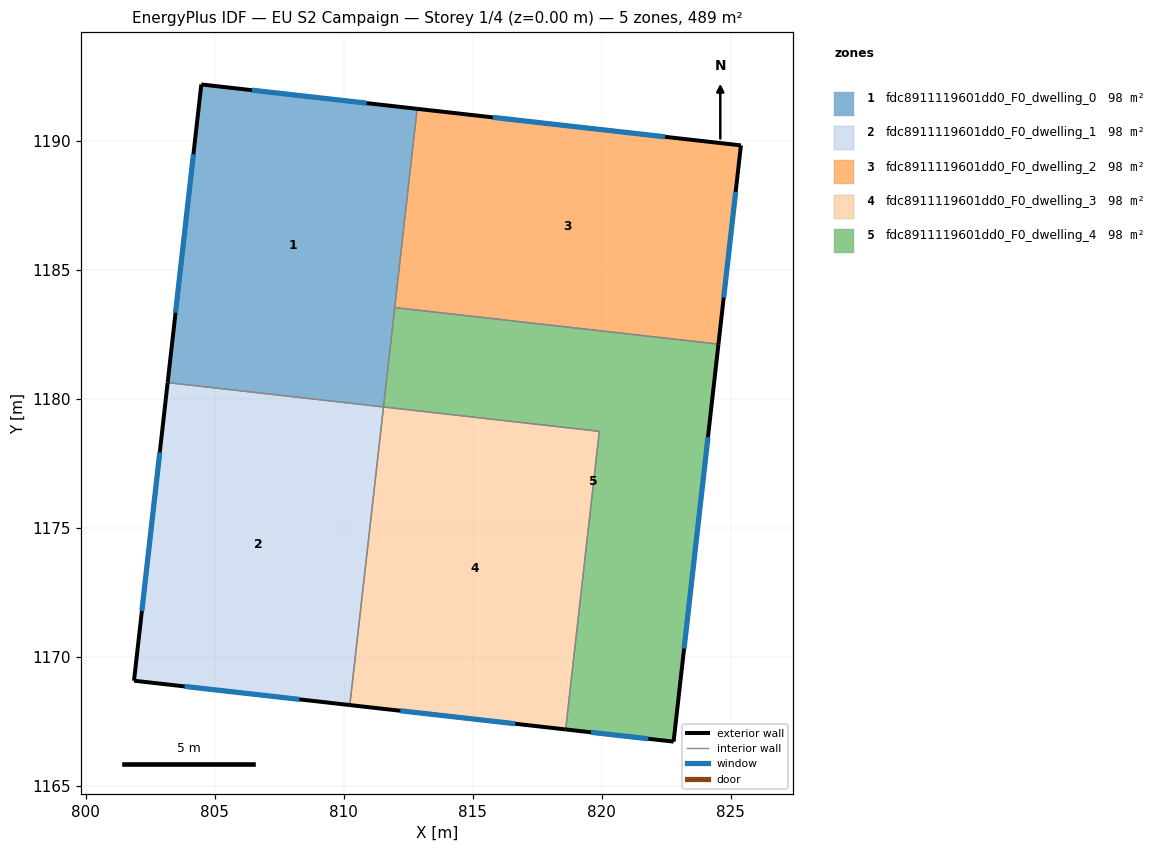
=== STOREY PLAN SPEC (per zone: floor XY polygon, exterior-wall plan segments, windows/doors) ===
zone 1: fdc8911119601dd0_F0_dwelling_0  (97.9 m²)
  floor: (812.85, 1191.25) (811.55, 1179.70) (803.18, 1180.64) (804.49, 1192.20)
  exterior wall: (804.49, 1192.20) – (803.18, 1180.64)  [11.6 m]
    window: (804.18, 1189.49) – (803.49, 1183.35)  [9.9 m²]
  exterior wall: (812.85, 1191.25) – (804.49, 1192.20)  [8.4 m]
    window: (810.89, 1191.47) – (806.45, 1191.98)  [7.1 m²]
  interior walls: 3
zone 2: fdc8911119601dd0_F0_dwelling_1  (97.9 m²)
  floor: (811.55, 1179.70) (810.24, 1168.14) (801.88, 1169.09) (803.18, 1180.64)
  exterior wall: (801.88, 1169.09) – (810.24, 1168.14)  [8.4 m]
    window: (803.84, 1168.87) – (808.29, 1168.37)  [7.1 m²]
  exterior wall: (803.18, 1180.64) – (801.88, 1169.09)  [11.6 m]
    window: (802.88, 1177.94) – (802.18, 1171.79)  [9.9 m²]
  interior walls: 2
zone 3: fdc8911119601dd0_F0_dwelling_2  (97.9 m²)
  floor: (825.40, 1189.84) (824.53, 1182.13) (811.98, 1183.55) (812.85, 1191.25)
  exterior wall: (824.53, 1182.13) – (825.40, 1189.84)  [7.8 m]
    window: (824.73, 1183.94) – (825.20, 1188.03)  [6.6 m²]
  exterior wall: (825.40, 1189.84) – (812.85, 1191.25)  [12.6 m]
    window: (822.46, 1190.17) – (815.79, 1190.92)  [10.7 m²]
  interior walls: 2
zone 4: fdc8911119601dd0_F0_dwelling_3  (97.9 m²)
  floor: (819.91, 1178.75) (818.61, 1167.20) (810.24, 1168.14) (811.55, 1179.70)
  exterior wall: (810.24, 1168.14) – (818.61, 1167.20)  [8.4 m]
    window: (812.20, 1167.92) – (816.65, 1167.42)  [7.1 m²]
  interior walls: 3
zone 5: fdc8911119601dd0_F0_dwelling_4  (97.9 m²)
  floor: (824.53, 1182.13) (822.79, 1166.73) (818.61, 1167.20) (819.91, 1178.75) (811.55, 1179.70) (811.98, 1183.55)
  exterior wall: (822.79, 1166.73) – (824.53, 1182.13)  [15.5 m]
    window: (823.20, 1170.33) – (824.12, 1178.53)  [13.1 m²]
  exterior wall: (818.61, 1167.20) – (822.79, 1166.73)  [4.2 m]
    window: (819.59, 1167.09) – (821.81, 1166.84)  [3.6 m²]
  interior walls: 4

=== DERIVED (storey summary) ===
Building: EU S2 Campaign
Storey: 1 of 4  (floor level z = 0.00 m)
Storey gross floor area: 489.4 m²
Zones on this storey: 5
  - fdc8911119601dd0_F0_dwelling_0: floor 97.9 m²; exterior wall 20.0 m (60.1 m²); 2 window(s) 17.0 m²; WWR 28.3%
  - fdc8911119601dd0_F0_dwelling_1: floor 97.9 m²; exterior wall 20.0 m (60.1 m²); 2 window(s) 17.0 m²; WWR 28.3%
  - fdc8911119601dd0_F0_dwelling_2: floor 97.9 m²; exterior wall 20.4 m (61.1 m²); 2 window(s) 17.3 m²; WWR 28.3%
  - fdc8911119601dd0_F0_dwelling_3: floor 97.9 m²; exterior wall 8.4 m (25.3 m²); 1 window(s) 7.1 m²; WWR 28.3%
  - fdc8911119601dd0_F0_dwelling_4: floor 97.9 m²; exterior wall 19.7 m (59.1 m²); 2 window(s) 16.7 m²; WWR 28.3%
Zone adjacency (shared interzone walls):
  - fdc8911119601dd0_F0_dwelling_0 ↔ fdc8911119601dd0_F0_dwelling_1
  - fdc8911119601dd0_F0_dwelling_0 ↔ fdc8911119601dd0_F0_dwelling_2
  - fdc8911119601dd0_F0_dwelling_0 ↔ fdc8911119601dd0_F0_dwelling_4
  - fdc8911119601dd0_F0_dwelling_1 ↔ fdc8911119601dd0_F0_dwelling_3
  - fdc8911119601dd0_F0_dwelling_2 ↔ fdc8911119601dd0_F0_dwelling_4
  - fdc8911119601dd0_F0_dwelling_3 ↔ fdc8911119601dd0_F0_dwelling_4